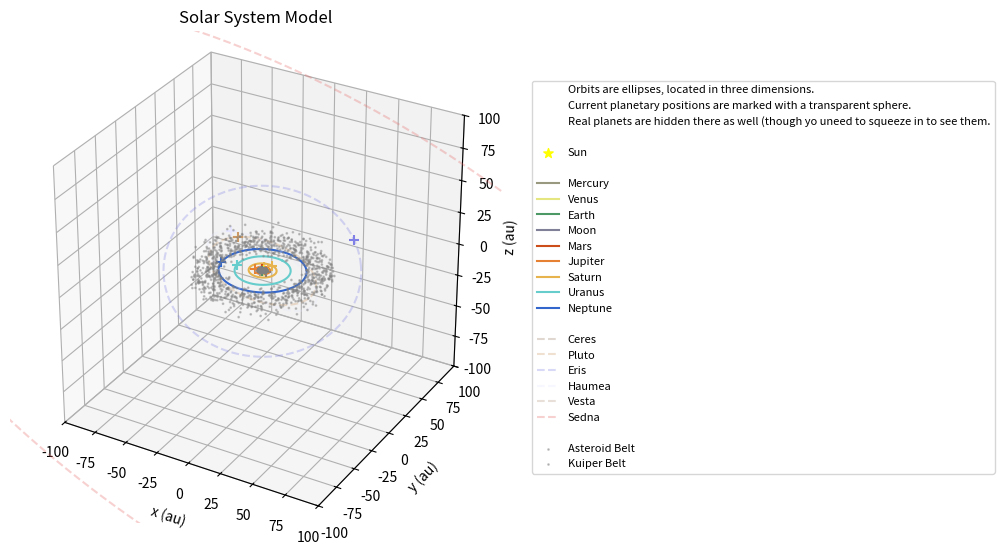

Recreate this plot in Python.
import matplotlib.pyplot as plt
import numpy as np
from datetime import datetime

def plot_sphere(ax, center, radius, color): # Function to plot a sphere for planets
    u = np.linspace(0, 2 * np.pi, 30)  # Reduced resolution
    v = np.linspace(0, np.pi, 30)
    u, v = np.meshgrid(u, v)
    x = center[0] + radius * np.cos(u) * np.sin(v)
    y = center[1] + radius * np.sin(u) * np.sin(v)
    z = center[2] + radius * np.cos(v)
    ax.plot_surface(x, y, z, color=color, alpha=1.0, edgecolor='none')

# the dictionary data contains all of our data!
data = { # 'planet': [semi-major axis {a}, eccentricity {e}, inclination {i}, longitude of ascending node {omega}, color in RGB format, radius in km {r}]
    'Mercury': [0.39, 0.206, 7.0, 48.3, (0.6, 0.6, 0.5), 2439.7],
    'Venus': [0.72, 0.007, 3.4, 76.7, (0.9, 0.9, 0.5), 6051.8],
    'Earth': [1.0, 0.017, 0.0, 0.0, (0.3, 0.6, 0.4), 6371.0],
    'Mars': [1.52, 0.093, 1.85, 49.6, (0.8, 0.3, 0.1), 3389.5],
    'Jupiter': [5.20, 0.048, 1.3, 100.5, (0.9, 0.5, 0.2), 69911],
    'Saturn': [9.58, 0.056, 2.5, 113.7, (0.9, 0.7, 0.3), 58232],
    'Uranus': [19.18, 0.046, 0.8, 74.0, (0.4, 0.8, 0.8), 25362],
    'Neptune': [30.07, 0.009, 1.8, 131.8, (0.2, 0.4, 0.8), 24622],
}

# this section adds dwarfs (and asteroids) to the dictionary. Disable it at necessity. 
# Yes, Pluto is not a planet!
other_solar_objects = { # 'dwarf planet': [semi-major axis {a}, eccentricity {e}, inclination {i}, longitude of ascending node {omega}, color in RGB format]
    'Ceres': [2.77, 0.076, 10.6, 80.3, (0.6, 0.5, 0.4), 473], # Ceres is a dwarf planet located in the asteroid belt between Mars and Jupiter.
    'Pluto': [39.48, 0.249, 17.1, 110.3, (0.8, 0.6, 0.4), 1188.3], # Pluto is a dwarf planet located in the Kuiper belt. It may be called a TNO
    'Eris': [67.78, 0.441, 44.0, 35.9, (0.5, 0.5, 0.9), 1163], # Eris is a dwarf planet located in the scattered disc region of the Kuiper belt.
    'Haumea': [43.13, 0.195, 28.2, 121.8, (0.9, 0.9, 1.0), 816], # Haumea is a dwarf planet located in the Kuiper belt. It is known for its elongated shape and fast rotation.
    'Vesta': [2.36, 0.089, 7.1, 103.9, (0.7, 0.6, 0.5), 262.7], # Vesta is a large asteroid located in the asteroid belt. It is one of the largest asteroids in the solar system.
    'Sedna': [506.8, 0.849, 11.9, 144.5, (0.9, 0.4, 0.4), 500] # Sedna is a real TNO (very large orbit), TNO=trans-Neptunian object. It is the only TNO I will use
}
data.update(other_solar_objects)


#next section adds Moon. Disable it at necessity.
moon_data = {
    'Moon': [0.00257, 0.0549, 5.145, 125.08, (0.5, 0.5, 0.6), 1737.4]
    }

# I want to make a 3d plot, which is the only reason i needed longitude of ascending node {omega} and inclination {i}. All others are just 2d parametrics

t = np.linspace(0, 2 * np.pi, 1000)  #time projection for plotting one ellipsoid orbit
t_current = datetime.now()  # current time (for planetary positions)
t_delta = (datetime.now() - datetime(2000, 1, 1)).days / 365.25 # reference time frame

fig = plt.figure(figsize=(10, 10))
fig.subplots_adjust(left=0.7)
ax = fig.add_subplot(111, projection='3d')

ax.plot([], [], label="Orbits are ellipses, located in three dimensions.", alpha=0) # intr0
ax.plot([], [], label="Current planetary positions are marked with a transparent sphere.", alpha=0)
ax.plot([], [], label="Real planets are hidden there as well (though yo uneed to squeeze in to see them.", alpha=0) # intr0
ax.plot([], [], label=" ", alpha=0) # empty plot for legend spacing

s_sun = 696340 / 149597870.7 # Sun's radius in AU (1 AU = 149597870.7 km)
ax.scatter([0], [0], [0], color='yellow', s=50, label='Sun', marker='*') # Sun label and transparent sphere
plot_sphere(ax, [0, 0, 0], s_sun, "yellow") # Sun's sphere
ax.plot([], [], label=" ", alpha=0) # empty plot for legend spacing

for i in data:  # plotting each planet through data dictionary
    #print(i, ":", data[i], sep ='')
    a = data[i][0]  # semi-major axis {a}
    e = data[i][1]  # eccentricity {e}
    inc = np.radians(data[i][2])  # inclination {i} [radians]
    omega = np.radians(data[i][3])  # longitude of ascending node {omega} [radians]
    b = a * ((1 - e**2)**0.5)  # semi-minor axis {b}

    x_t = a * np.cos(t) * np.cos(omega) - b * np.sin(t) * np.sin(omega) * np.cos(inc) # all x points for current planet
    y_t = a * np.cos(t) * np.sin(omega) + b * np.sin(t) * np.cos(omega) * np.cos(inc)  # all y points for current planet
    z_t = b * np.sin(t) * np.sin(inc)  # all z points for current planet

    # plotting the orbit of the current planet
    if i not in other_solar_objects: ax.plot(x_t, y_t, z_t, color=data[i][4], label=f"{i}")
    else: ax.plot(x_t, y_t, z_t, color=data[i][4], linestyle='dashed', alpha=0.3, label=f"{i}")

    # now for the current position of the planet
    T = a ** 1.5 # Super fun Kepler's third law
    theta = 2 * np.pi * (t_delta/T) % (2 * np.pi) # super UNfunny parametric angle for current position

    x_pos = a * np.cos(theta) * np.cos(omega) - b * np.sin(theta) * np.sin(omega) * np.cos(inc) # current x coordinate
    y_pos = a * np.cos(theta) * np.sin(omega) + b * np.sin(theta) * np.cos(omega) * np.cos(inc) # current y coordinate
    z_pos = b * np.sin(theta) * np.sin(inc) # current z coordinate

    # plotting the current position of the current planet
    ax.scatter([x_pos], [y_pos], [z_pos], color=data[i][4], s=50, marker="+")
    plot_sphere(ax, [x_pos, y_pos, z_pos], data[i][5] / 149597870.7, data[i][4]) # plotting the sphere of the current planet
    if i == 'Neptune': ax.plot([], [], label=" ", alpha=0) # empty plot for legend spacing
    if i == 'Sedna': ax.plot([], [], label=" ", alpha=0) # empty plot for legend spacing

    # here we add the moon to the Earth
    if i == 'Earth':
        a_m = moon_data['Moon'][0] # a
        e_m = moon_data['Moon'][1] # e
        inc_m = np.radians(moon_data['Moon'][2]) # i
        omega_m = np.radians(moon_data['Moon'][3]) # omega
        b_m = a_m * ((1 - e_m**2)**0.5) # b

        # we need to transform to Sun's reference frame

        x_m = x_pos + a_m * np.cos(t) * np.cos(omega_m) - b_m * np.sin(t) * np.sin(omega_m) * np.cos(inc_m) # current x coordinate of the moon in Sun's reference frame
        y_m = y_pos + a_m * np.cos(t) * np.sin(omega_m) + b_m * np.sin(t) * np.cos(omega_m) * np.cos(inc_m) # current y coordinate of the moon in Sun's reference frame
        z_m = z_pos + b_m * np.sin(t) * np.sin(inc_m) # current z coordinate of the moon in Sun's reference frame

        ax.plot(x_m, y_m, z_m, color=moon_data['Moon'][4], label="Moon") # plotting the orbit of the moon

        x_pos_m = x_pos + a_m * np.cos(theta) * np.cos(omega_m) - b_m * np.sin(theta) * np.sin(omega_m) * np.cos(inc_m) # current x coordinate of the moon in Sun's reference frame
        y_pos_m = y_pos + a_m * np.cos(theta) * np.sin(omega_m) + b_m * np.sin(theta) * np.cos(omega_m) * np.cos(inc_m) # current y coordinate of the moon in Sun's reference frame
        z_pos_m = z_pos + b_m * np.sin(theta) * np.sin(inc_m) # current z coordinate of the moon in Sun's reference frame

        ax.scatter([x_pos_m], [y_pos_m], [z_pos_m], color=moon_data['Moon'][4], s=20, marker='+') # plotting the current position of the moon
        plot_sphere(ax, [x_pos_m, y_pos_m, z_pos_m], moon_data['Moon'][5] / 149597870.7, moon_data['Moon'][4]) # plotting the sphere of the current moon



# Now to approximate asteroid scatter without unnecessary complexity and precision

N = 1000 # number of random point-like asteroids code will generate (idea is creating a point-like swarm that eventually forms a 3d torus, no orbtis though)
# the higher the N, the more computational power the code would require

# first, the Asteroid belt 
a_a = np.random.uniform(2.1, 3.2, N) # a
e_a = np.random.uniform(0, 0.35, N) # eccentricities
b_a = a_a * ((1 - e_a**2)**0.5) # b
inc_a = np.radians(np.random.uniform(0, 10, N)) # inclination
omega_a = np.radians(np.random.uniform(0, 360, N)) # longitude of ascending node
t_a = np.random.uniform(0, 2 * np.pi, N) # t

x_a = a_a * np.cos(t_a) * np.cos(omega_a) - a_a * np.sqrt(1 - e_a**2) * np.sin(t_a) * np.sin(omega_a) * np.cos(inc_a)
y_a = a_a * np.cos(t_a) * np.sin(omega_a) + a_a * np.sqrt(1 - e_a**2) * np.sin(t_a) * np.cos(omega_a) * np.cos(inc_a)
z_a = a_a * np.sqrt(1 - e_a**2) * np.sin(t_a) * np.sin(inc_a)

ax.scatter(x_a, y_a, z_a, color='gray', s=1, alpha = 0.4, label='Asteroid Belt')


# second, the Kuiper belt 
a_k = np.random.uniform(30, 50, N) # a
e_k = np.random.uniform(0, 0.2, N) # eccentricity
b_k = a_k * ((1 - e_k**2)**0.5) # b
inc_k = np.radians(np.random.uniform(0, 15, N)) # inclination
omega_k = np.radians(np.random.uniform(0, 360, N)) # longitude of ascending node
t_k = np.random.uniform(0, 2 * np.pi, N) # t

x_k = a_k * np.cos(t_k) * np.cos(omega_k) - a_k * np.sqrt(1 - e_k**2) * np.sin(t_k) * np.sin(omega_k) * np.cos(inc_k)
y_k = a_k * np.cos(t_k) * np.sin(omega_k) + a_k * np.sqrt(1 - e_k**2) * np.sin(t_k) * np.cos(omega_k) * np.cos(inc_k)
z_k = a_k * np.sqrt(1 - e_k**2) * np.sin(t_k) * np.sin(inc_k)

ax.scatter(x_k, y_k, z_k, color='gray', s=1, alpha=0.4, label='Kuiper Belt')


ax.set_xlabel('x (au)')
ax.set_ylabel('y (au)')
ax.set_zlabel('z (au)')

plt.title('Solar System Model')

max_range = 100  # Focus on Neptune's orbit for easiness of coordinating one's view across our beautiful solar system. A little bit further for TNOs
# You can navigate the view by using inbuilt tools, so it would be wise to start from afar
ax.set_xlim(-max_range, max_range)
ax.set_ylim(-max_range, max_range)
ax.set_zlim(-max_range, max_range)
ax.set_box_aspect([1, 1, 1])

# Adjust legend
plt.legend(loc='center left', bbox_to_anchor=(1.05, 0.5), fontsize=8)
plt.tight_layout()

plt.show()
